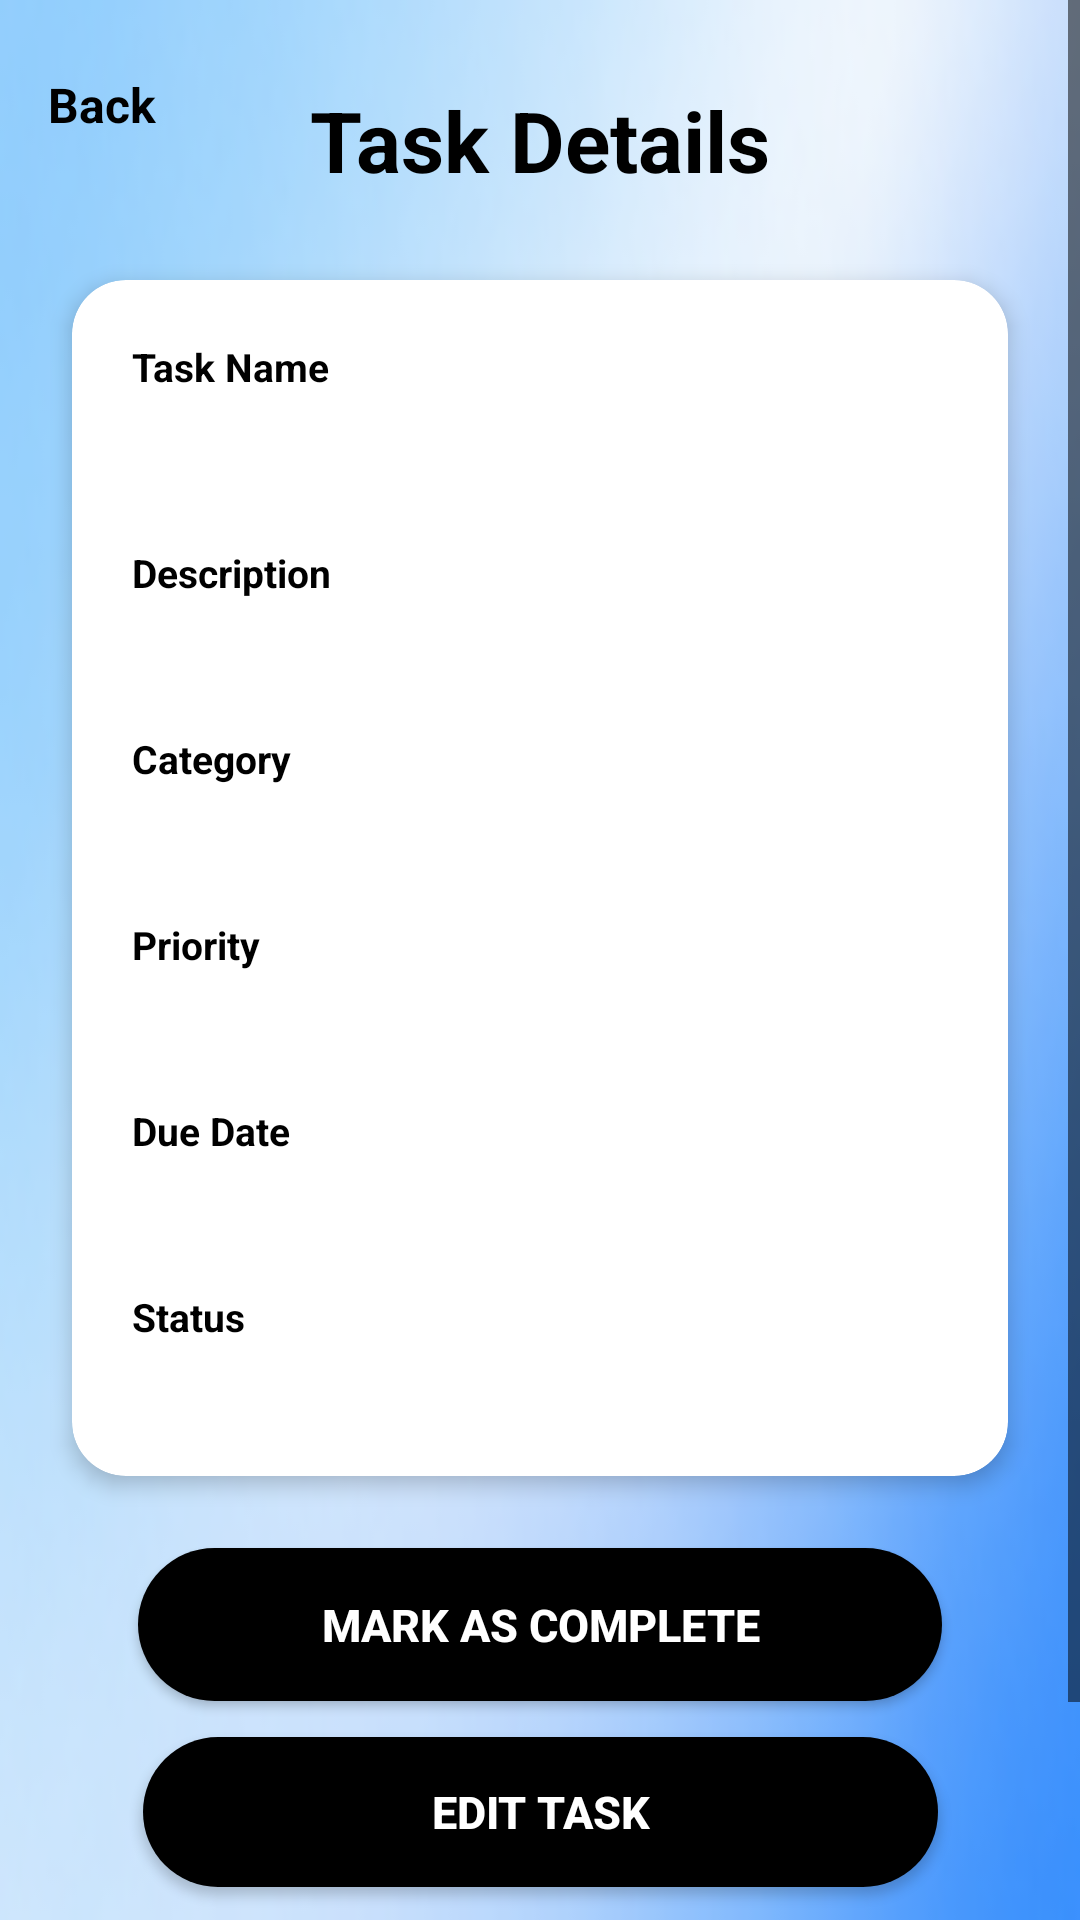

Android layout source for this screen:
<!-- AndroidManifest.xml: application theme Theme.StudyMate -->
<!-- res/layout/fragment_task_details.xml -->
<?xml version="1.0" encoding="utf-8"?>
<ScrollView
    xmlns:android="http://schemas.android.com/apk/res/android"
    xmlns:app="http://schemas.android.com/apk/res-auto"
    xmlns:tools="http://schemas.android.com/tools"
    android:layout_width="match_parent"
    android:layout_height="match_parent"
    android:background="@drawable/background_2"
    tools:context=".TaskDetailsFragment">

    <androidx.constraintlayout.widget.ConstraintLayout
        android:layout_width="match_parent"
        android:layout_height="wrap_content"
        android:paddingBottom="30dp">

        <TextView
            android:id="@+id/btnBack"
            android:layout_width="66dp"
            android:layout_height="24dp"
            android:layout_marginStart="16dp"
            android:layout_marginTop="24dp"
            android:text="@string/back"
            android:textColor="@color/black"
            android:textSize="16sp"
            android:textStyle="bold"
            app:drawableStartCompat="@drawable/ic_arrow"
            app:layout_constraintStart_toStartOf="parent"
            app:layout_constraintTop_toTopOf="parent" />

        <TextView
            android:id="@+id/taskDetailsTitle"
            android:layout_width="wrap_content"
            android:layout_height="wrap_content"
            android:layout_marginTop="28dp"
            android:text="@string/task_details"
            android:textColor="@android:color/black"
            android:textSize="28sp"
            android:textStyle="bold"
            app:layout_constraintEnd_toEndOf="parent"
            app:layout_constraintStart_toStartOf="parent"
            app:layout_constraintTop_toTopOf="parent" />

        <androidx.cardview.widget.CardView
            android:id="@+id/taskDetailsCard"
            android:layout_width="0dp"
            android:layout_height="wrap_content"
            android:layout_marginStart="24dp"
            android:layout_marginTop="28dp"
            android:layout_marginEnd="24dp"
            app:cardBackgroundColor="@android:color/white"
            app:cardCornerRadius="18dp"
            app:cardElevation="4dp"
            app:layout_constraintEnd_toEndOf="parent"
            app:layout_constraintStart_toStartOf="parent"
            app:layout_constraintTop_toBottomOf="@id/taskDetailsTitle">

            <LinearLayout
                android:layout_width="match_parent"
                android:layout_height="wrap_content"
                android:orientation="vertical"
                android:padding="20dp">

                <TextView
                    android:id="@+id/textviewTaskNameLabel"
                    android:layout_width="wrap_content"
                    android:layout_height="wrap_content"
                    android:text="@string/task_name"
                    android:textColor="@android:color/black"
                    android:textSize="13sp"
                    android:textStyle="bold" />

                <TextView
                    android:id="@+id/textviewTaskName"
                    android:layout_width="match_parent"
                    android:layout_height="wrap_content"
                    android:layout_marginTop="4dp"
                    android:text=""
                    android:textColor="@android:color/black"
                    android:textSize="20sp"
                    android:textStyle="bold" />

                <TextView
                    android:id="@+id/textviewDescriptionLabel"
                    android:layout_width="wrap_content"
                    android:layout_height="wrap_content"
                    android:layout_marginTop="20dp"
                    android:text="@string/description"
                    android:textColor="@android:color/black"
                    android:textSize="13sp"
                    android:textStyle="bold" />

                <TextView
                    android:id="@+id/textviewTaskDescription"
                    android:layout_width="match_parent"
                    android:layout_height="wrap_content"
                    android:layout_marginTop="4dp"
                    android:text=""
                    android:textColor="@android:color/black"
                    android:textSize="15sp" />

                <TextView
                    android:id="@+id/textviewCategoryLabel"
                    android:layout_width="wrap_content"
                    android:layout_height="wrap_content"
                    android:layout_marginTop="20dp"
                    android:text="@string/category"
                    android:textColor="@android:color/black"
                    android:textSize="13sp"
                    android:textStyle="bold" />

                <TextView
                    android:id="@+id/textviewTaskCategory"
                    android:layout_width="match_parent"
                    android:layout_height="wrap_content"
                    android:layout_marginTop="4dp"
                    android:text=""
                    android:textColor="@android:color/black"
                    android:textSize="15sp" />

                <TextView
                    android:id="@+id/textviewPriorityLabel"
                    android:layout_width="wrap_content"
                    android:layout_height="wrap_content"
                    android:layout_marginTop="20dp"
                    android:text="@string/priority"
                    android:textColor="@android:color/black"
                    android:textSize="13sp"
                    android:textStyle="bold" />

                <TextView
                    android:id="@+id/textviewTaskPriority"
                    android:layout_width="match_parent"
                    android:layout_height="wrap_content"
                    android:layout_marginTop="4dp"
                    android:text=""
                    android:textColor="@android:color/black"
                    android:textSize="15sp" />

                <TextView
                    android:id="@+id/textviewDueDateLabel"
                    android:layout_width="wrap_content"
                    android:layout_height="wrap_content"
                    android:layout_marginTop="20dp"
                    android:text="@string/due_date"
                    android:textColor="@android:color/black"
                    android:textSize="13sp"
                    android:textStyle="bold" />

                <TextView
                    android:id="@+id/textviewTaskDueDate"
                    android:layout_width="match_parent"
                    android:layout_height="wrap_content"
                    android:layout_marginTop="4dp"
                    android:text=""
                    android:textColor="@android:color/black"
                    android:textSize="15sp" />

                <TextView
                    android:id="@+id/textviewStatusLabel"
                    android:layout_width="wrap_content"
                    android:layout_height="wrap_content"
                    android:layout_marginTop="20dp"
                    android:text="@string/status"
                    android:textColor="@android:color/black"
                    android:textSize="13sp"
                    android:textStyle="bold" />

                <TextView
                    android:id="@+id/textviewTaskStatus"
                    android:layout_width="match_parent"
                    android:layout_height="wrap_content"
                    android:layout_marginTop="4dp"
                    android:text=""
                    android:textColor="@android:color/black"
                    android:textSize="15sp" />

            </LinearLayout>

        </androidx.cardview.widget.CardView>

        <Button
            android:id="@+id/btnMarkComplete"
            android:layout_width="268dp"
            android:layout_height="51dp"
            android:layout_marginTop="24dp"
            android:text="@string/mark_as_complete"
            android:textColor="@android:color/white"
            android:textSize="15sp"
            android:background="@drawable/rounded_black"
            android:textStyle="bold"
            app:layout_constraintEnd_toEndOf="parent"
            app:layout_constraintStart_toStartOf="parent"
            app:layout_constraintTop_toBottomOf="@id/taskDetailsCard" />

        <Button
            android:id="@+id/btnEditTask"
            android:layout_width="265dp"
            android:layout_height="50dp"
            android:layout_marginTop="12dp"
            android:text="@string/edit_task"
            android:textColor="@android:color/white"
            android:textSize="15sp"
            android:textStyle="bold"
            android:background="@drawable/rounded_black"
            app:layout_constraintEnd_toEndOf="parent"
            app:layout_constraintStart_toStartOf="parent"
            app:layout_constraintTop_toBottomOf="@id/btnMarkComplete" />

        <Button
            android:id="@+id/btnDeleteTask"
            android:layout_width="259dp"
            android:layout_height="51dp"
            android:layout_marginTop="12dp"
            android:text="@string/delete_task"
            android:background="@drawable/rounded_black"
            android:textColor="@android:color/white"
            android:textSize="15sp"
            android:textStyle="bold"
            app:layout_constraintEnd_toEndOf="parent"
            app:layout_constraintStart_toStartOf="parent"
            app:layout_constraintTop_toBottomOf="@id/btnEditTask" />

    </androidx.constraintlayout.widget.ConstraintLayout>

</ScrollView>
<!-- resources referenced by this layout -->
<resources>
  <color name="black">#FF000000</color>
  <!-- drawable background_2: png bitmap (drawable, 38717 bytes) -->
  <!-- drawable rounded_black (drawable) -->
  <?xml version="1.0" encoding="utf-8"?>
  <shape xmlns:android="http://schemas.android.com/apk/res/android"
      android:shape="rectangle">
  
      <solid android:color="@color/black" />
  
      <corners android:radius="30dp" />
  
  </shape>
  <string name="back">Back</string>
  <string name="category">Category</string>
  <string name="delete_task">Delete Task</string>
  <string name="description">Description</string>
  <string name="due_date">Due Date</string>
  <string name="edit_task">Edit Task</string>
  <string name="mark_as_complete">Mark as Complete</string>
  <string name="priority">Priority</string>
  <string name="status">Status</string>
  <string name="task_details">Task Details</string>
  <string name="task_name">Task Name</string>
  <style name="Theme.StudyMate" parent="Base.Theme.StudyMate" />
  <style name="Base.Theme.StudyMate" parent="Theme.Material3.Light.NoActionBar">
  
          <item name="colorPrimary">@color/studymate_primary</item>
          <item name="colorOnPrimary">@android:color/white</item>
  
  
          <item name="android:windowBackground">@color/studymate_background</item>
          <item name="android:textColorPrimary">@android:color/black</item>
          <item name="android:textColorSecondary">@android:color/black</item>
  
          <item name="materialButtonStyle">@style/StudyMateButton</item>
  
      </style>
  <color name="studymate_primary">#5E4B73</color>
  <color name="studymate_background">#F7F4FB</color>
  <style name="StudyMateButton" parent="Widget.Material3.Button">
          <item name="backgroundTint">@color/black</item>
          <item name="android:textColor">@color/white</item>
          <item name="cornerRadius">30dp</item>
      </style>
  <color name="white">#FFFFFFFF</color>
</resources>
